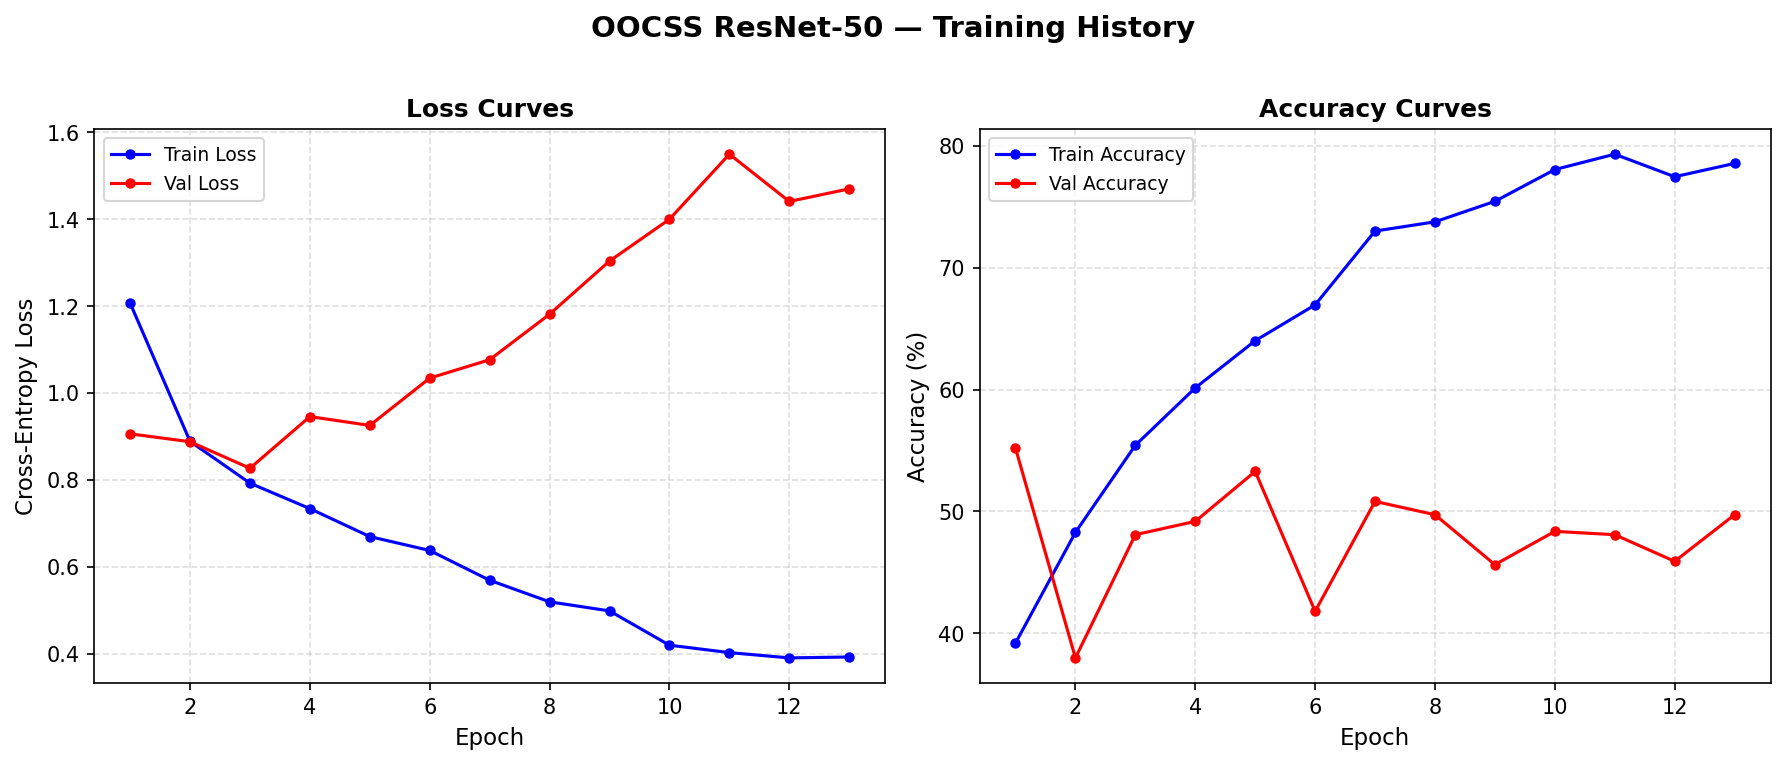

The file beside this chart, header and first rows:
train_loss, train_acc, val_loss, val_acc
1.207, 39.19, 0.9061, 55.19
0.8887, 48.28, 0.8878, 37.98
0.7925, 55.42, 0.8268, 48.09
0.7339, 60.13, 0.9457, 49.18
0.6696, 64, 0.9254, 53.28
0.6376, 66.95, 1.034, 41.8
0.5691, 73, 1.077, 50.82
0.5195, 73.76, 1.181, 49.73
0.4986, 75.44, 1.304, 45.63
0.4197, 78.05, 1.4, 48.36
0.4027, 79.31, 1.549, 48.09
0.3905, 77.46, 1.441, 45.9
0.3926, 78.55, 1.47, 49.73
